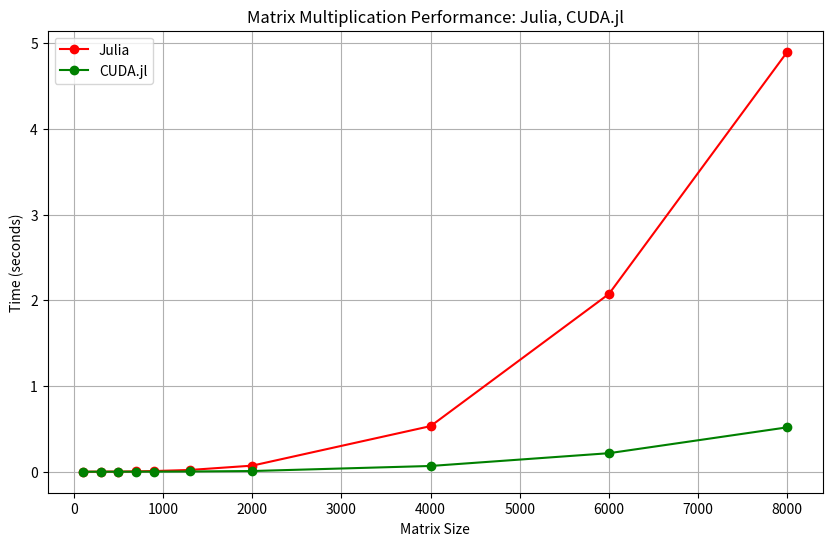

This figure's Python source:
import matplotlib.pyplot as plt

# Data for plotting
sizes = [100, 300, 500, 700, 900, 1300, 2000, 4000, 6000, 8000]

# Times for Julia
times_julia_matmul = [
    0.0002028942108154297, 0.0015261173248291016, 0.0018839836120605469,
    0.003946065902709961, 0.008172035217285156, 0.020615816116333008,
    0.07111001014709473, 0.5325109958648682, 2.074859142303467, 4.900615215301514
]

# Times for CUDA
times_cuda_matmul = [
    0.000108512, 0.000299264, 0.00027811198, 0.00085958396,
    0.001239648, 0.002941984, 0.008219328, 0.06722493,
    0.21636927, 0.5181641
]

times_python_matmul = [0.0003440380096435547, 0.010555028915405273, 0.022825956344604492, 0.05473208427429199, 0.0564577579498291, 0.12842774391174316, 0.5433192253112793, 2.6279523372650146, 8.354299068450928, 19.75766134262085]
times_python_cuda_matmul = [0.16113495826721191, 0.004086971282958984, 0.00036525726318359375, 9.799003601074219e-05, 0.00013327598571777344, 9.965896606445312e-05, 0.0003452301025390625, 0.0004994869232177734, 0.0006930828094482422, 0.0006248950958251953]

times_python_dot = [1.9788742065429688e-05, 1.33514404296875e-05, 0.0011932849884033203, 0.0021626949310302734, 0.004592180252075195, 0.012362241744995117, 0.008512496948242188, 0.014724493026733398, 0.013254642486572266, 0.0151824951171875, 0.025162220001220703, 0.027042388916015625, 0.028426647186279297]
times_torch_dot = [7.581710815429688e-05, 2.4557113647460938e-05, 9.393692016601562e-05, 7.653236389160156e-05, 0.00010514259338378906, 9.608268737792969e-05, 9.775161743164062e-05, 9.942054748535156e-05, 9.226799011230469e-05, 9.799003601074219e-05, 9.799003601074219e-05, 0.00011968612670898438, 0.00010228157043457031]


times_python_inversion = [0.0061724185943603516, 0.013892650604248047, 0.03299260139465332, 0.0608518123626709, 0.12616896629333496, 0.18459510803222656, 0.24437355995178223, 0.36903953552246094, 0.4780538082122803, 0.6630184650421143, 1.14896559715271, 5.802893161773682, 19.580580472946167, 56.60026240348816]
times_torch_inversion = [0.3084089756011963, 0.012573480606079102, 0.024840593338012695, 0.04392433166503906, 0.06574106216430664, 0.07049250602722168, 0.07761263847351074, 0.07291364669799805, 0.10363364219665527, 0.14080452919006348, 0.2320852279663086, 0.8887021541595459, 4.272075891494751, 12.337721347808838]


# Plotting the results
plt.figure(figsize=(10,6))
plt.plot(sizes, times_julia_matmul, marker='o', label='Julia', color='red')
plt.plot(sizes, times_cuda_matmul, marker='o', label='CUDA.jl', color='green')
# plt.plot(sizes, times_python_matmul, marker='o', label='Python', color='tab:blue')
# plt.plot(sizes, times_python_cuda_matmul, marker='o', label='PyTorch', color='orange')

# Title and labels
plt.title('Matrix Multiplication Performance: Julia, CUDA.jl')
plt.xlabel('Matrix Size')
plt.ylabel('Time (seconds)')

# Legend
plt.legend()

# Grid and show plot
plt.grid(True)
plt.show()


# sizes_inversion = [200, 400, 600, 800, 1000, 1200, 1400, 1600, 1800, 2000, 2500, 4000, 7000, 10000]
# julia_times_inversion = [0.0020530223846435547, 0.003587961196899414, 0.008840799331665039, 0.01601696014404297, 0.028993844985961914, 0.04532885551452637, 1.2533419132232666, 0.08825993537902832, 0.1355760097503662, 0.18045997619628906, 0.3117859363555908, 1.2057139873504639, 6.009594202041626, 17.65435791015625]
# cuda_times_inversion = [0.001162752, 0.00580368, 0.006961728, 0.011603456, 0.018463807, 0.022008032, 0.030136127, 0.035900127, 0.046443038, 0.056463744, 0.09003046, 0.25004572, 1.094886, 2.764174]

# # Plotting the results
# plt.figure(figsize=(10,6))
# plt.plot(sizes_inversion, julia_times_inversion, marker='o', label='Julia', color='red')
# plt.plot(sizes_inversion, cuda_times_inversion, marker='o', label='CUDA.jl', color='green')
# # plt.plot(sizes_inversion, times_python_inversion, marker='o', label='Python', color='tab:blue')
# # plt.plot(sizes_inversion, times_torch_inversion, marker='o', label='PyTorch', color='orange')


# # Title and labels
# #plt.title('Matrix Inversion Performance: Python, PyTorch, Julia, CUDA.jl')
# plt.title('Matrix Inversion Performance: Julia, CUDA.jl')

# plt.xlabel('Matrix Size')
# plt.ylabel('Time (seconds)')

# # Legend
# plt.legend()

# # Grid and show plot
# plt.grid(True)
# plt.show()
